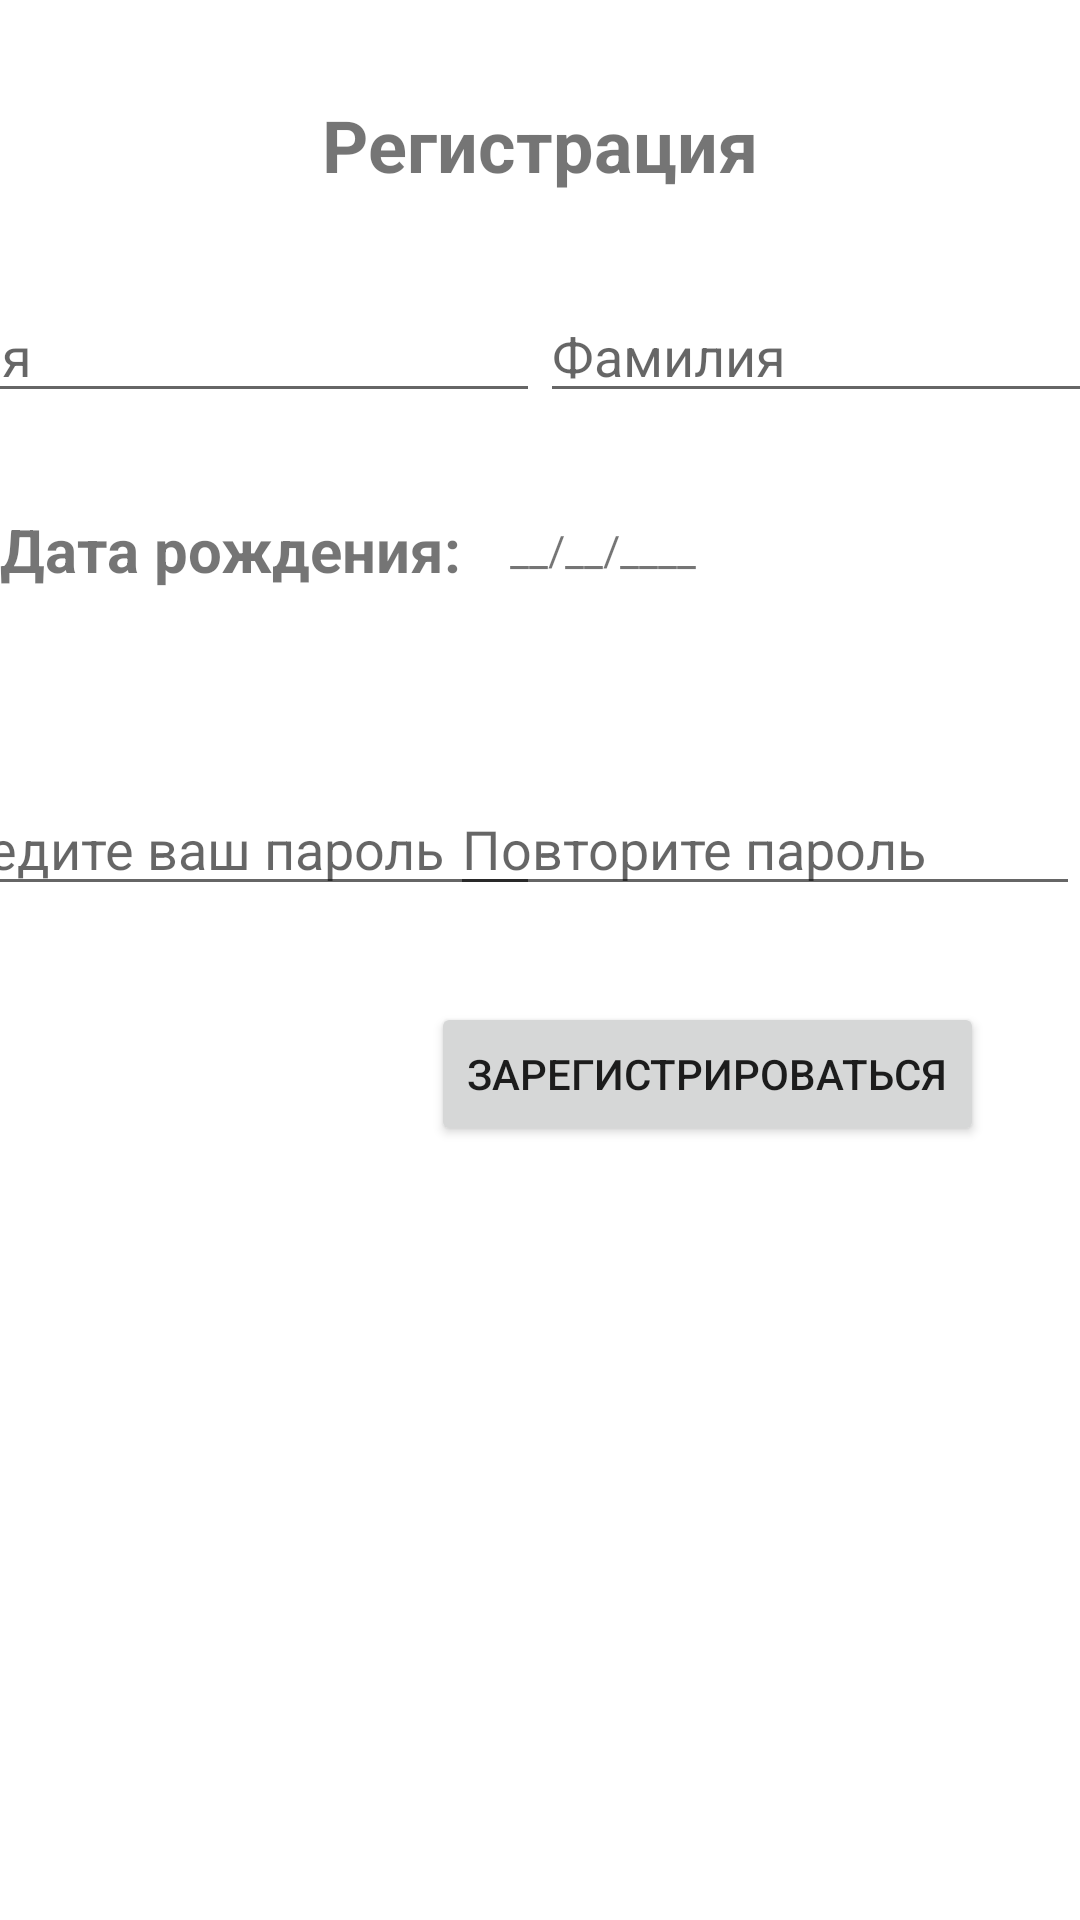

The Android layout XML behind this screen, and the referenced resources:
<!-- AndroidManifest.xml: application theme Theme.FormAuthCFT -->
<!-- res/layout/activity_main.xml -->
<?xml version="1.0" encoding="utf-8"?>
<androidx.constraintlayout.widget.ConstraintLayout xmlns:android="http://schemas.android.com/apk/res/android"
    xmlns:app="http://schemas.android.com/apk/res-auto"
    xmlns:tools="http://schemas.android.com/tools"
    android:layout_width="match_parent"
    android:layout_height="match_parent"
    tools:context=".MainActivity">

    <TextView
        android:id="@+id/textView4"
        android:layout_width="wrap_content"
        android:layout_height="wrap_content"
        android:layout_marginTop="32dp"
        android:duplicateParentState="false"
        android:text="@string/registration"
        android:textSize="24sp"
        android:textStyle="bold"
        app:layout_constraintBottom_toTopOf="@+id/edName"
        app:layout_constraintEnd_toEndOf="parent"
        app:layout_constraintStart_toStartOf="parent"
        app:layout_constraintTop_toTopOf="parent" />

    <EditText
        android:id="@+id/edName"
        android:layout_width="wrap_content"
        android:layout_height="wrap_content"
        android:layout_marginTop="32dp"
        android:ems="10"
        android:hint="@string/name_input"
        android:inputType="textPersonName"
        app:layout_constraintEnd_toStartOf="@+id/edLastName"
        app:layout_constraintHorizontal_bias="0.5"
        app:layout_constraintStart_toStartOf="parent"
        app:layout_constraintTop_toBottomOf="@+id/textView4" />

    <EditText
        android:id="@+id/edLastName"
        android:layout_width="wrap_content"
        android:layout_height="wrap_content"
        android:layout_marginTop="32dp"
        android:ems="10"
        android:hint="@string/last_name_input"
        android:inputType="textPersonName"
        app:layout_constraintEnd_toEndOf="parent"
        app:layout_constraintHorizontal_bias="0.5"
        app:layout_constraintStart_toEndOf="@+id/edName"
        app:layout_constraintTop_toBottomOf="@+id/textView4" />

    <TextView
        android:id="@+id/tvDate"
        android:layout_width="wrap_content"
        android:layout_height="wrap_content"
        android:layout_marginTop="32dp"
        android:text="@string/date_birthday_head"
        android:textSize="20sp"
        android:textStyle="bold"
        app:layout_constraintTop_toBottomOf="@+id/edName"
        tools:layout_editor_absoluteX="64dp"
        tools:ignore="MissingConstraints" />

    <TextView
        android:id="@+id/textView"
        android:layout_width="wrap_content"
        android:layout_height="wrap_content"
        android:layout_marginStart="16dp"
        android:text="@string/date_form"
        app:layout_constraintBottom_toBottomOf="@+id/tvDate"
        app:layout_constraintStart_toEndOf="@+id/tvDate"
        app:layout_constraintTop_toTopOf="@+id/tvDate" />

    <EditText
        android:id="@+id/edPass"
        android:layout_width="wrap_content"
        android:layout_height="wrap_content"
        android:layout_marginTop="64dp"
        android:ems="10"
        android:hint="@string/enter_password_input"
        android:inputType="textPersonName"
        app:layout_constraintEnd_toStartOf="@+id/edPassRepeat"
        app:layout_constraintStart_toStartOf="parent"
        app:layout_constraintTop_toBottomOf="@+id/tvDate" />

    <EditText
        android:id="@+id/edPassRepeat"
        android:layout_width="wrap_content"
        android:layout_height="wrap_content"
        android:ems="10"
        android:hint="@string/enter_repeat_password_input"
        android:inputType="textPersonName"
        app:layout_constraintBottom_toBottomOf="@+id/edPass"
        app:layout_constraintEnd_toEndOf="parent"
        app:layout_constraintTop_toTopOf="@+id/edPass" />

    <Button
        android:id="@+id/button"
        android:layout_width="wrap_content"
        android:layout_height="wrap_content"
        android:layout_marginTop="32dp"
        android:layout_marginEnd="32dp"
        android:text="@string/registration_name_button"
        app:layout_constraintEnd_toEndOf="parent"
        app:layout_constraintTop_toBottomOf="@+id/edPassRepeat" />

</androidx.constraintlayout.widget.ConstraintLayout>
<!-- resources referenced by this layout -->
<resources>
  <string name="date_birthday_head">Дата рождения:</string>
  <string name="date_form">__/__/____</string>
  <string name="enter_password_input">Введите ваш пароль</string>
  <string name="enter_repeat_password_input">Повторите пароль</string>
  <string name="last_name_input">Фамилия</string>
  <string name="name_input">Имя</string>
  <string name="registration">Регистрация</string>
  <string name="registration_name_button">Зарегистрироваться</string>
  <style name="Theme.FormAuthCFT" parent="Theme.MaterialComponents.DayNight.DarkActionBar">
          
          <item name="colorPrimary">@color/purple_500</item>
          <item name="colorPrimaryVariant">@color/purple_700</item>
          <item name="colorOnPrimary">@color/white</item>
          
          <item name="colorSecondary">@color/teal_200</item>
          <item name="colorSecondaryVariant">@color/teal_700</item>
          <item name="colorOnSecondary">@color/black</item>
          
          <item name="android:statusBarColor" tools:targetApi="l">?attr/colorPrimaryVariant</item>
          
      </style>
  <!-- not gathered from this repository: default colours our renderer supplied (Android Studio template values) -->
  <color name="purple_500">#FF6200EE</color>
  <color name="purple_700">#FF3700B3</color>
  <color name="teal_200">#FF03DAC5</color>
  <color name="teal_700">#FF018786</color>
  <color name="black">#FF000000</color>
  <color name="white">#FFFFFFFF</color>
</resources>
